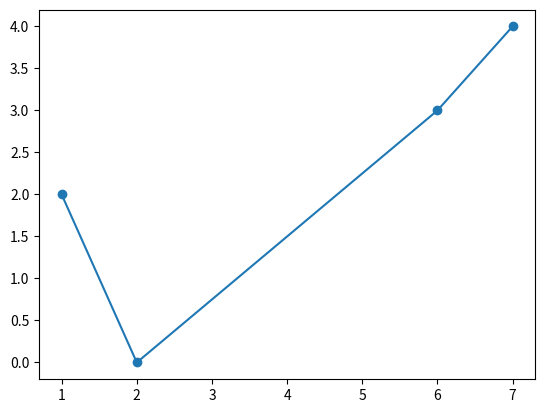
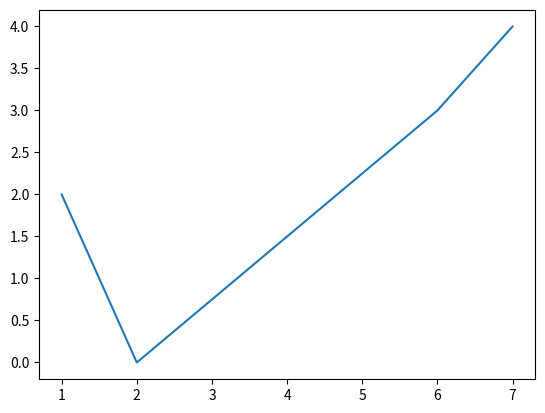
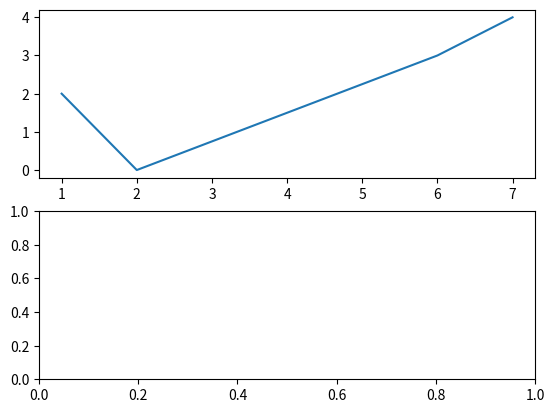
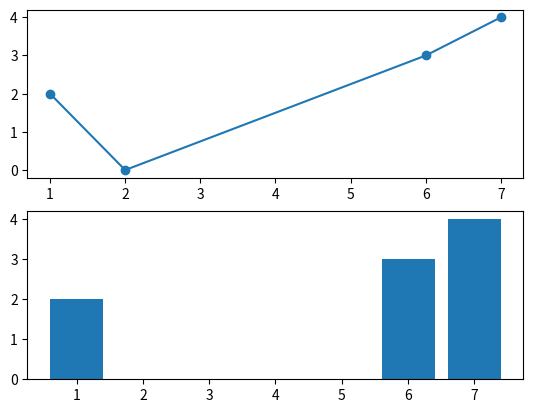
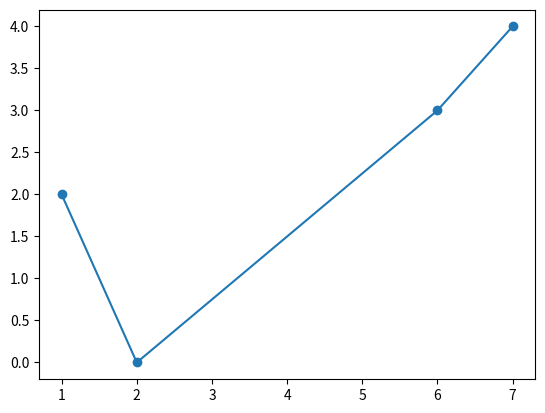
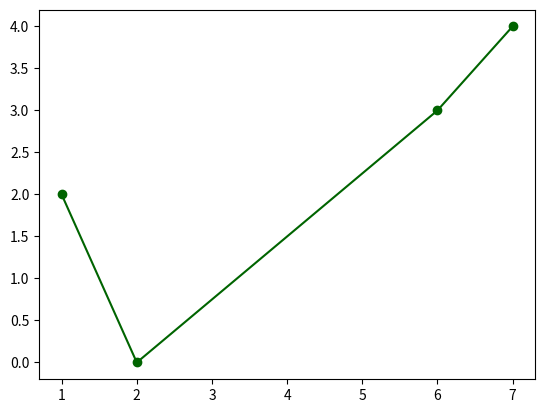
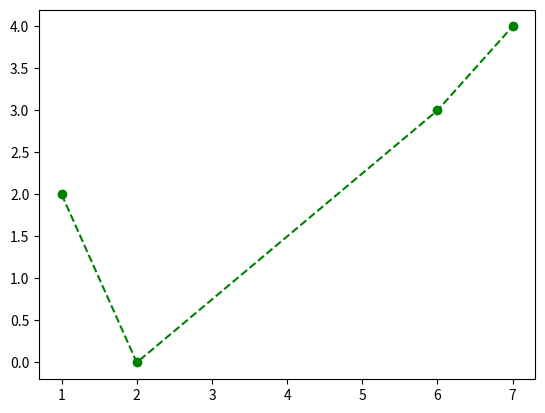
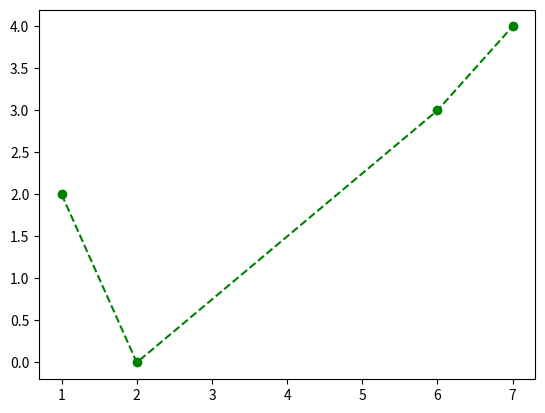
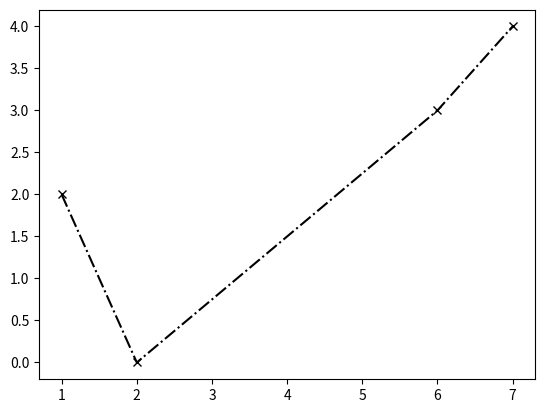
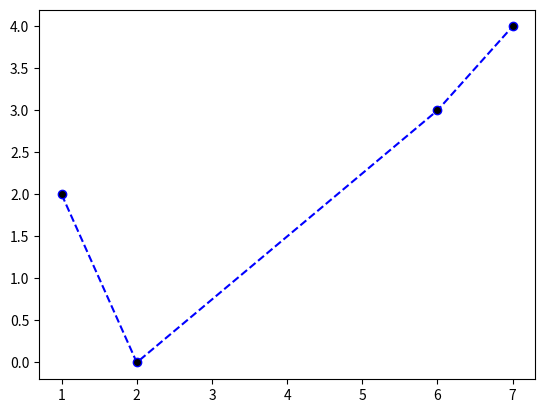
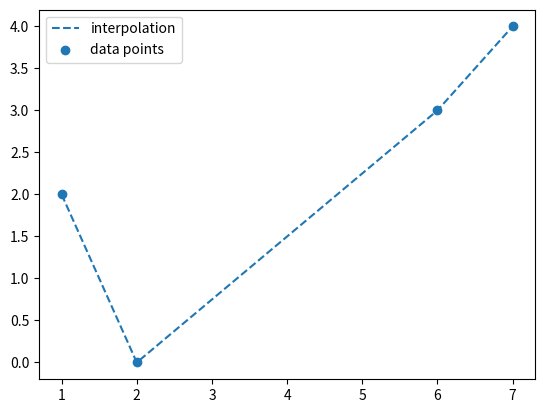
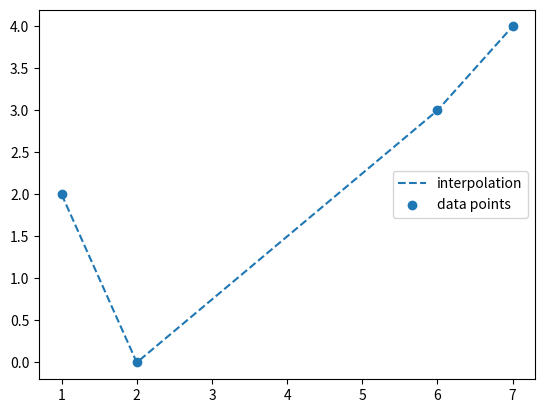

Recreate these plots in Python, in order.
import matplotlib.pyplot as plt

x = [1, 2, 6, 7]
y = [2, 0, 3, 4]

plt.plot(x, y)

x = [1, 2, 6, 7]
y = [2, 0, 3, 4]

plt.scatter(x, y)

# Create an empty figure
fig = plt.figure()
# Add a single axes
fig.add_axes(plt.axes())

fig, ax = plt.subplots()

fig, ax = plt.subplots(1, 2)

fig, ax = plt.subplots(2, 3, sharex=True, sharey=True)

x = [1, 2, 6, 7]
y = [2, 0, 3, 4]


fig, ax = plt.subplots()
# Note that we call `plot()` directly on the axis artist!
ax.plot(x, y)

fig, axs = plt.subplots(2, 1)

axs[0].plot(x, y)

fig, axs = plt.subplots(2, 1)

axs[0].plot(x, y)
axs[1].bar(x, y)

axs[0].scatter(x, y)

fig, ax = plt.subplots()

ax.plot(x, y, marker="o")

fig, ax = plt.subplots()

ax.plot(x, y, marker="o", color="darkgreen")

fig, ax = plt.subplots()

ax.plot(x, y, marker="o", color="green", linestyle="dashed")

fig, ax = plt.subplots()

ax.plot(x, y, "o--g")  # Note: The fmt parameter must not be named!

# Exercise 1

fig, ax = plt.subplots()

ax.plot(x, y, "x-.k")

# Exercise 2

fig, ax = plt.subplots()

ax.plot(x, y, marker="o", linestyle="--", color="blue", markerfacecolor="black")

fig, ax = plt.subplots()

ax.plot(x, y, "--", label="interpolation")
ax.scatter(x, y, label="data points")

ax.legend()

fig, ax = plt.subplots()

ax.plot(x, y, "--", label="interpolation")
ax.scatter(x, y, label="data points")

ax.legend(loc="right")

fig, ax = plt.subplots()

ax.plot(x, y, "--", label="interpolation")
ax.scatter(x, y, label="data points")

ax.legend(loc="lower right", ncols=2, reverse=True)

fig, ax = plt.subplots()

ax.plot(x, y)

ax.set_title("My first data visualization in matplotlib")

ax.set_xlabel("The x axis")
ax.set_ylabel("The y axis")

ax.get_xlabel()

fig, ax = plt.subplots()

ax.plot(x, y)

ax.set_title("My first data visualization in matplotlib")

ax.set_xlabel("The x axis")
ax.set_ylabel("The y axis")
ax.text(5, 1.5, "Look, an annotation!")

fig, ax = plt.subplots()

ax.plot(x, y)

ax.set_title("My first data visualization in matplotlib", weight="bold")

ax.set_xlabel("The x axis", color="green")
ax.set_ylabel("The y axis")
ax.text(5, 1.5, "Look, an annotation!", size=6)

fig, ax = plt.subplots()

ax.plot(x, y)

ax.set_title(
    "My first data visualization in matplotlib", color="darkgreen", weight="bold"
)

ax.set_xlabel("The x axis", color="green")
ax.set_ylabel("The y axis")
ax.text(5, 1.5, "Look, an annotation!", size=6)
ax.text(1, 2.5, "Look, another one!", size=6)

fig, ax = plt.subplots()

ax.plot(x, y)

ax.set_ylim(-1, 5)

ax.set_xticks([1, 4, 7])

ax.grid()

fig, ax = plt.subplots()

ax.plot(x, y)

ax.set_xlim(0, 8)
ax.set_ylim(-1, 5)

ax.set_xticks([1, 4, 7])
ax.set_yticks([0, 2, 4])


ax.grid(axis="y")